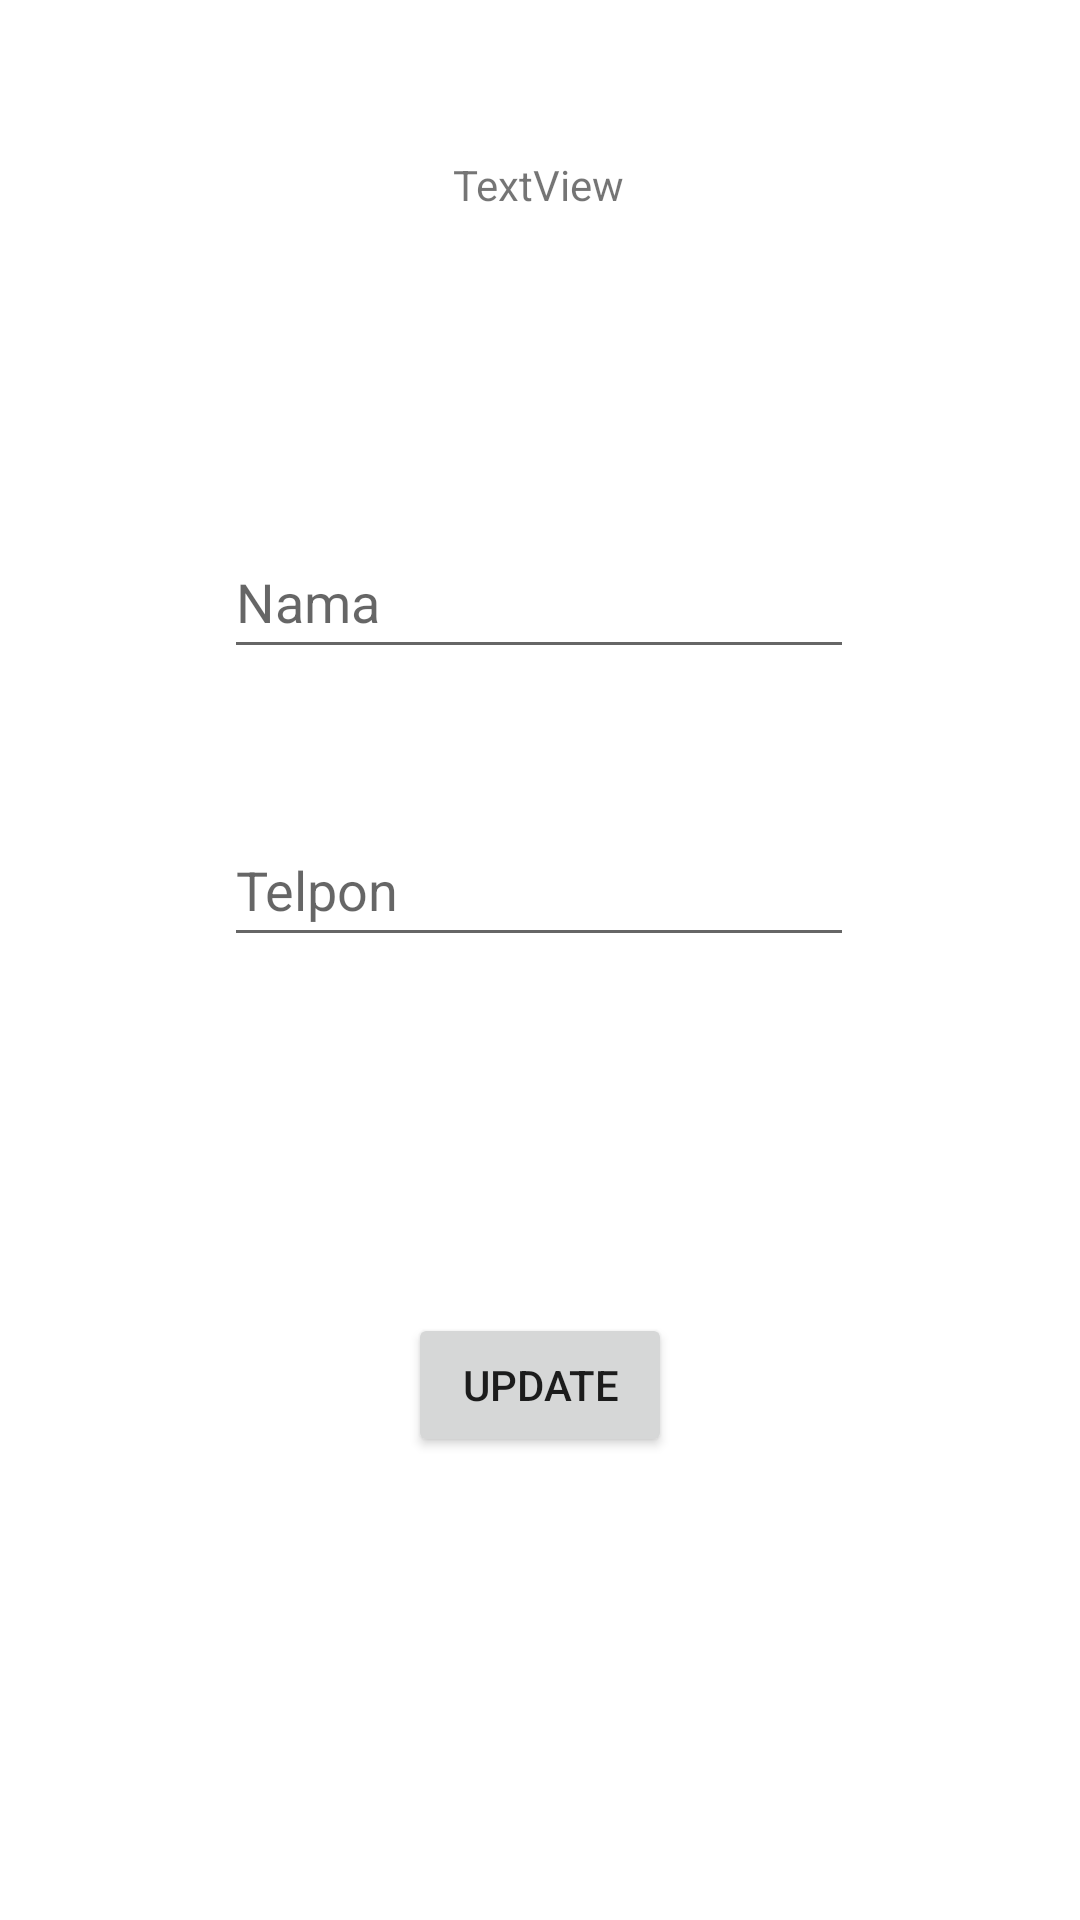

Produce the Android XML layout that renders to this screen, including the resource entries it uses.
<!-- AndroidManifest.xml: application theme Theme.MenyimpanDanMembacaData -->
<!-- res/layout/activity_edit_teman.xml -->
<?xml version="1.0" encoding="utf-8"?>
<androidx.constraintlayout.widget.ConstraintLayout xmlns:android="http://schemas.android.com/apk/res/android"
    xmlns:app="http://schemas.android.com/apk/res-auto"
    xmlns:tools="http://schemas.android.com/tools"
    android:layout_width="match_parent"
    android:layout_height="match_parent"
    tools:context=".database.EditTeman">

    <TextView
        android:id="@+id/textId"
        android:layout_width="wrap_content"
        android:layout_height="wrap_content"
        android:layout_marginTop="52dp"
        android:text="TextView"
        app:layout_constraintEnd_toEndOf="parent"
        app:layout_constraintHorizontal_bias="0.498"
        app:layout_constraintStart_toStartOf="parent"
        app:layout_constraintTop_toTopOf="parent" />

    <Button
        android:id="@+id/buttonEdit"
        android:layout_width="wrap_content"
        android:layout_height="wrap_content"
        android:text="Update"
        app:layout_constraintBottom_toBottomOf="parent"
        app:layout_constraintEnd_toEndOf="parent"
        app:layout_constraintStart_toStartOf="parent"
        app:layout_constraintTop_toBottomOf="@+id/editTlp"
        app:layout_constraintVertical_bias="0.435" />

    <EditText
        android:id="@+id/editNm"
        android:layout_width="wrap_content"
        android:layout_height="wrap_content"
        android:layout_marginTop="104dp"
        android:ems="10"
        android:hint="@string/editNama"
        android:inputType="textPersonName"
        android:minHeight="48dp"
        app:layout_constraintEnd_toEndOf="parent"
        app:layout_constraintHorizontal_bias="0.497"
        app:layout_constraintStart_toStartOf="parent"
        app:layout_constraintTop_toBottomOf="@+id/textId" />

    <EditText
        android:id="@+id/editTlp"
        android:layout_width="wrap_content"
        android:layout_height="wrap_content"
        android:layout_marginTop="48dp"
        android:ems="10"
        android:hint="@string/editTelpon"
        android:inputType="textPersonName"
        android:minHeight="48dp"
        app:layout_constraintEnd_toEndOf="parent"
        app:layout_constraintHorizontal_bias="0.497"
        app:layout_constraintStart_toStartOf="parent"
        app:layout_constraintTop_toBottomOf="@+id/editNm" />
</androidx.constraintlayout.widget.ConstraintLayout>
<!-- resources referenced by this layout -->
<resources>
  <string name="editNama">Nama</string>
  <string name="editTelpon">Telpon</string>
  <style name="Theme.MenyimpanDanMembacaData" parent="Theme.MaterialComponents.DayNight.DarkActionBar">
          
          <item name="colorPrimary">@color/purple_500</item>
          <item name="colorPrimaryVariant">@color/purple_700</item>
          <item name="colorOnPrimary">@color/white</item>
          
          <item name="colorSecondary">@color/teal_200</item>
          <item name="colorSecondaryVariant">@color/teal_700</item>
          <item name="colorOnSecondary">@color/black</item>
          
          <item name="android:statusBarColor" tools:targetApi="l">?attr/colorPrimaryVariant</item>
          
      </style>
  <!-- not gathered from this repository: default colours our renderer supplied (Android Studio template values) -->
  <color name="purple_500">#FF6200EE</color>
  <color name="purple_700">#FF3700B3</color>
  <color name="teal_200">#FF03DAC5</color>
  <color name="teal_700">#FF018786</color>
  <color name="black">#FF000000</color>
  <color name="white">#FFFFFFFF</color>
</resources>
